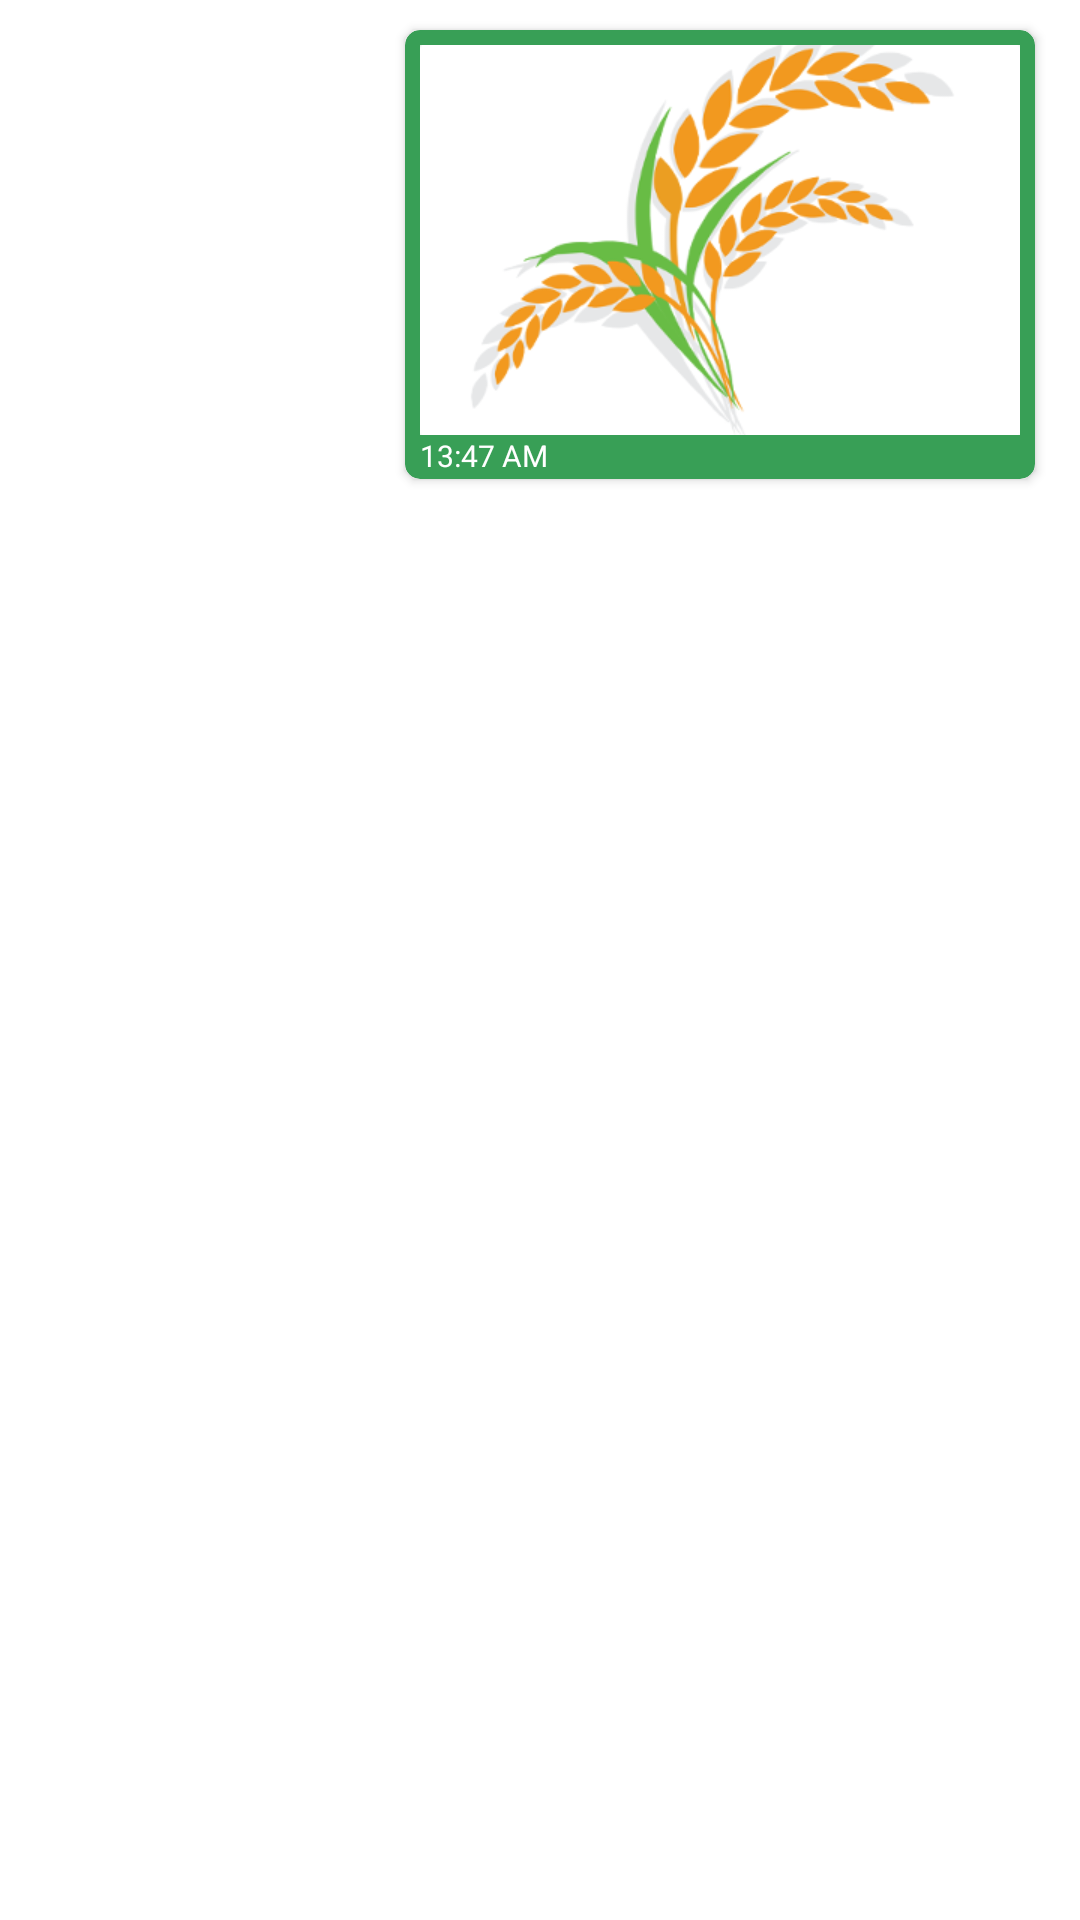

Here is an Android app screen rendered from its layout file. Give the layout XML and the strings, colors and styles it references.
<!-- AndroidManifest.xml: application theme AppTheme -->
<!-- res/layout/my_image.xml -->
<?xml version="1.0" encoding="utf-8"?>
<RelativeLayout xmlns:android="http://schemas.android.com/apk/res/android"
    xmlns:app="http://schemas.android.com/apk/res-auto"
    android:id="@+id/my"
    android:layout_width="fill_parent"
    android:layout_height="wrap_content"
    android:clipToPadding="false"
    android:paddingLeft="60.0dip"
    android:paddingTop="10.0dip"
    android:paddingRight="15.0dip"
    android:paddingBottom="10.0dip">

    <android.support.v7.widget.CardView
        android:layout_width="wrap_content"
        android:layout_height="wrap_content"
        android:layout_alignParentRight="true"
        app:cardBackgroundColor="@color/colorPrimary"
        app:cardCornerRadius="5.0dip">

        <android.support.v7.widget.LinearLayoutCompat
            android:layout_width="fill_parent"
            android:layout_height="fill_parent"
            android:orientation="vertical"
            android:paddingLeft="5.0dip"
            android:paddingTop="5.0dip"
            android:paddingRight="5.0dip"
            android:paddingBottom="1.0dip">

            <RelativeLayout
                android:layout_width="fill_parent"
                android:layout_height="wrap_content"
                android:layout_weight="2.0">

                <ImageView
                    android:id="@+id/image_view"
                    android:layout_width="200.0dip"
                    android:layout_height="130.0dip"
                    android:layout_gravity="center"
                    android:minWidth="200.0dip"
                    android:minHeight="150.0dip"
                    android:scaleType="centerCrop"
                    android:src="@drawable/image_placeholder" />

                <ProgressBar
                    android:id="@+id/image_load"
                    android:layout_width="wrap_content"
                    android:layout_height="wrap_content"
                    android:layout_centerInParent="true"
                    android:visibility="gone" />
            </RelativeLayout>

            <TextView
                android:id="@+id/time_show"
                android:layout_width="fill_parent"
                android:layout_height="wrap_content"
                android:text="13:47 AM"
                android:textColor="#ffffffff"
                android:textSize="10.0sp" />
        </android.support.v7.widget.LinearLayoutCompat>
    </android.support.v7.widget.CardView>
</RelativeLayout>
<!-- resources referenced by this layout -->
<resources>
  <color name="colorPrimary">#ff389f56</color>
  <!-- drawable image_placeholder: png bitmap (drawable, 39714 bytes) -->
  <style name="AppTheme" parent="@style/Theme.AppCompat.Light.NoActionBar">
          <item name="android:colorBackground">@color/white_color</item>
          <item name="colorAccent">@color/material_green_50</item>
          <item name="colorPrimary">@color/colorPrimary</item>
          <item name="colorPrimaryDark">@color/colorPrimaryDark</item>
          <item name="windowActionBar">false</item>
          <item name="windowNoTitle">true</item>
      </style>
  <color name="white_color">#ffffffff</color>
  <color name="material_green_50">#ff009f2e</color>
  <color name="colorPrimaryDark">#ff338f4d</color>
</resources>
